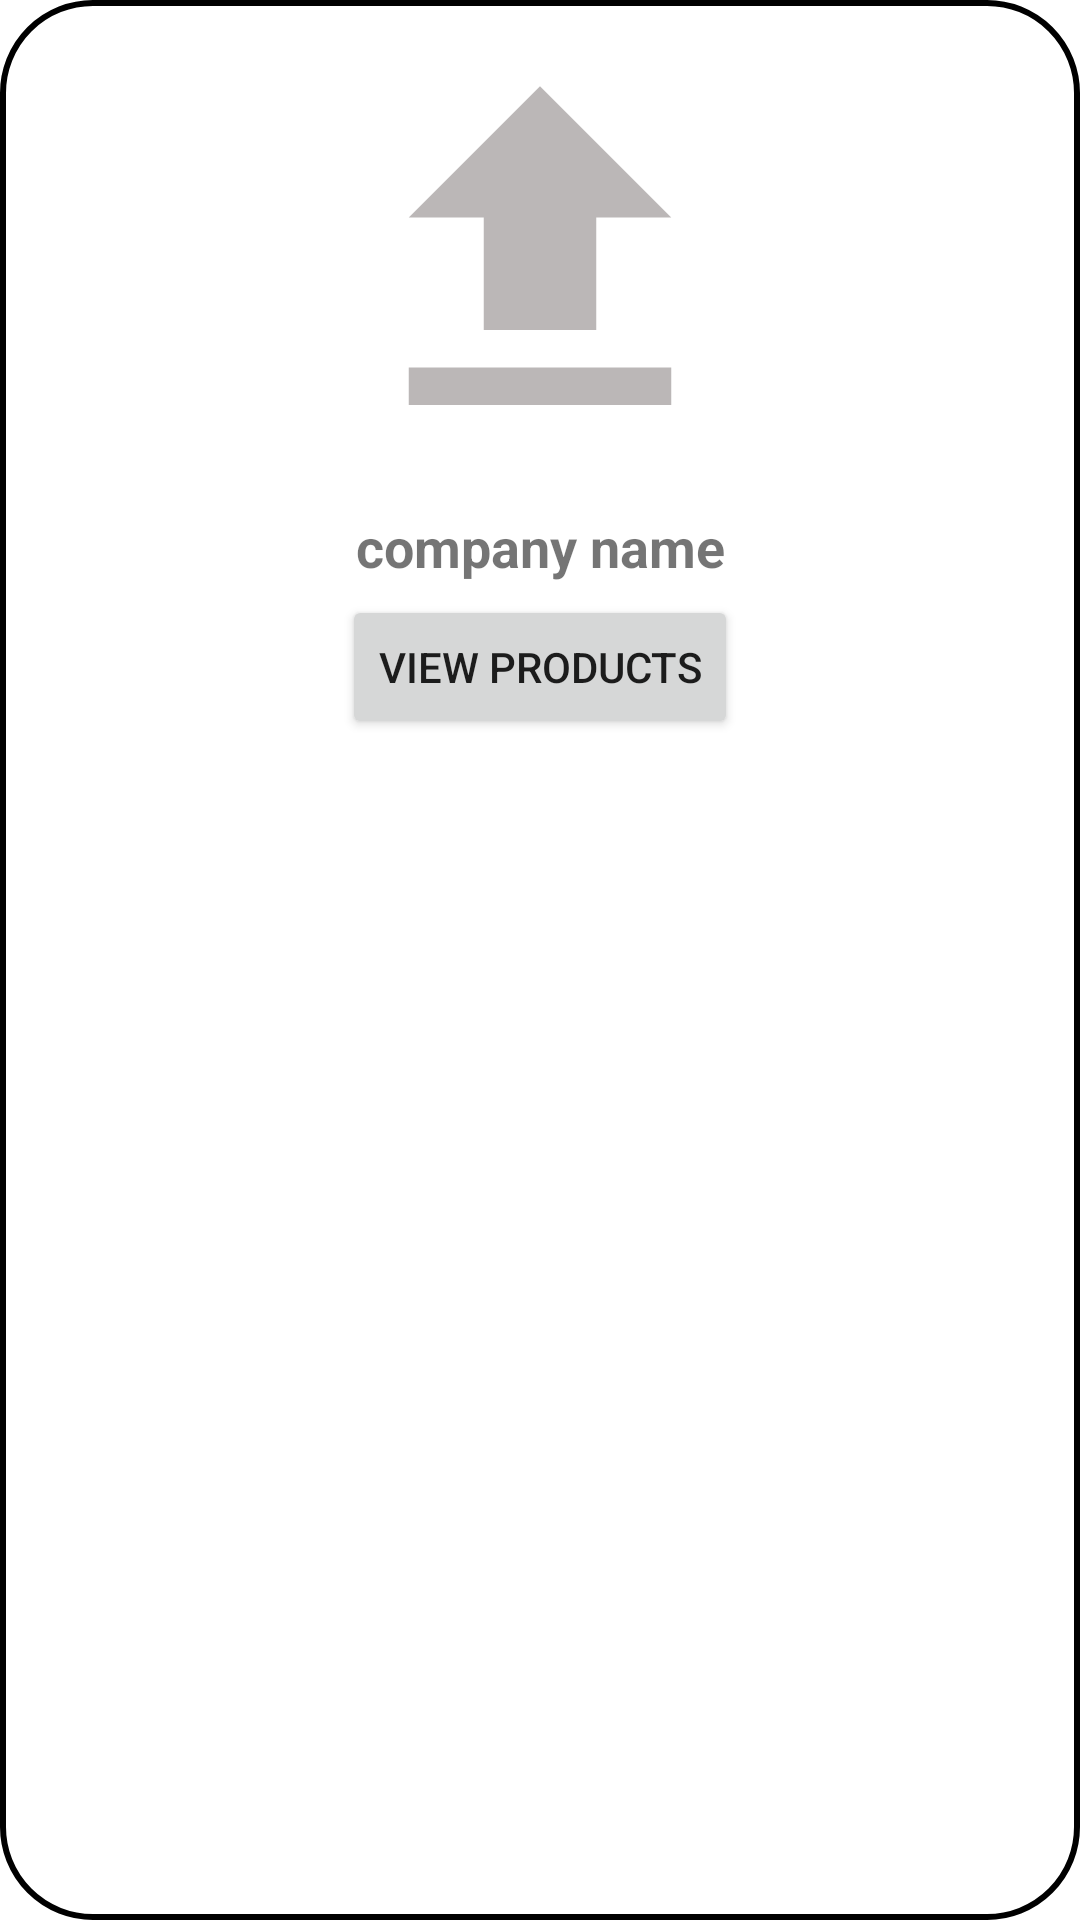

The Android layout XML behind this screen, and the referenced resources:
<!-- AndroidManifest.xml: application theme Theme.LIVO -->
<!-- res/layout/customer_item_company.xml -->
<?xml version="1.0" encoding="utf-8"?>
<LinearLayout xmlns:android="http://schemas.android.com/apk/res/android"
    android:layout_width="wrap_content"
    android:layout_height="wrap_content"
    xmlns:app="http://schemas.android.com/apk/res-auto"
    android:layout_margin="5dp"
    android:padding="10dp"
    android:layout_gravity="center"
    android:layout_marginEnd="8dp"
    android:orientation="vertical"
    android:background="@drawable/black_border_box">

    <com.google.android.material.imageview.ShapeableImageView
        android:id="@+id/company_image"
        android:layout_width="150dp"
        android:layout_height="150dp"
        app:shapeAppearanceOverlay="@style/roundimageView"
        android:scaleType="centerCrop"
        android:background="@drawable/upload"
        android:layout_gravity="center" />

    <TextView
            android:id="@+id/company_name"
            android:layout_width="match_parent"
            android:layout_height="wrap_content"
            android:layout_marginTop="10dp"
            android:textAlignment="center"
            android:textSize="18sp"
            android:textStyle="bold"
            android:text="company name"
            android:maxLines="1" />
    <LinearLayout
        android:layout_width="match_parent"
        android:layout_height="wrap_content"
        android:orientation="vertical">

        <Button
            android:id="@+id/btn_products"
            android:layout_width="wrap_content"
            android:layout_height="wrap_content"
            android:layout_gravity="center"
            android:text="View Products"
            android:layout_marginTop="4dp" />

    </LinearLayout>

</LinearLayout>
<!-- resources referenced by this layout -->
<resources>
  <!-- drawable black_border_box (drawable) -->
  <?xml version="1.0" encoding="utf-8"?>
  <shape xmlns:android="http://schemas.android.com/apk/res/android">
      <solid
          android:color="@color/white">
  
      </solid>
      <stroke
          android:width="2dp"
          android:color="@color/black"/>
      <corners
          android:radius="30dp"/>
  </shape>
  <!-- drawable upload (drawable) -->
  <vector xmlns:android="http://schemas.android.com/apk/res/android" android:height="24dp" android:tint="#AE9B9696" android:viewportHeight="24" android:viewportWidth="24" android:width="24dp">
        
      <path android:fillColor="@android:color/white" android:pathData="M5,20h14v-2H5V20zM5,10h4v6h6v-6h4l-7,-7L5,10z"/>
      
  </vector>
  <style name="roundimageView" parent="">
          <item name="cornerFamily"> rounded</item>
          <item name="cornerSize">20dp</item>
          <item name="color">@color/gold</item>
      </style>
  <style name="Theme.LIVO" parent="Base.Theme.LIVO" />
  <color name="white">#FFFFFFFF</color>
  <color name="black">#FF000000</color>
  <color name="gold">#f6ba02</color>
  <style name="Base.Theme.LIVO" parent="Theme.MaterialComponents.DayNight.NoActionBar">
          
          <item name="colorPrimary">@color/black</item>
          <item name="colorPrimaryVariant">@color/gold</item>
          <item name="colorOnPrimary">@color/white</item>
          
      </style>
</resources>
